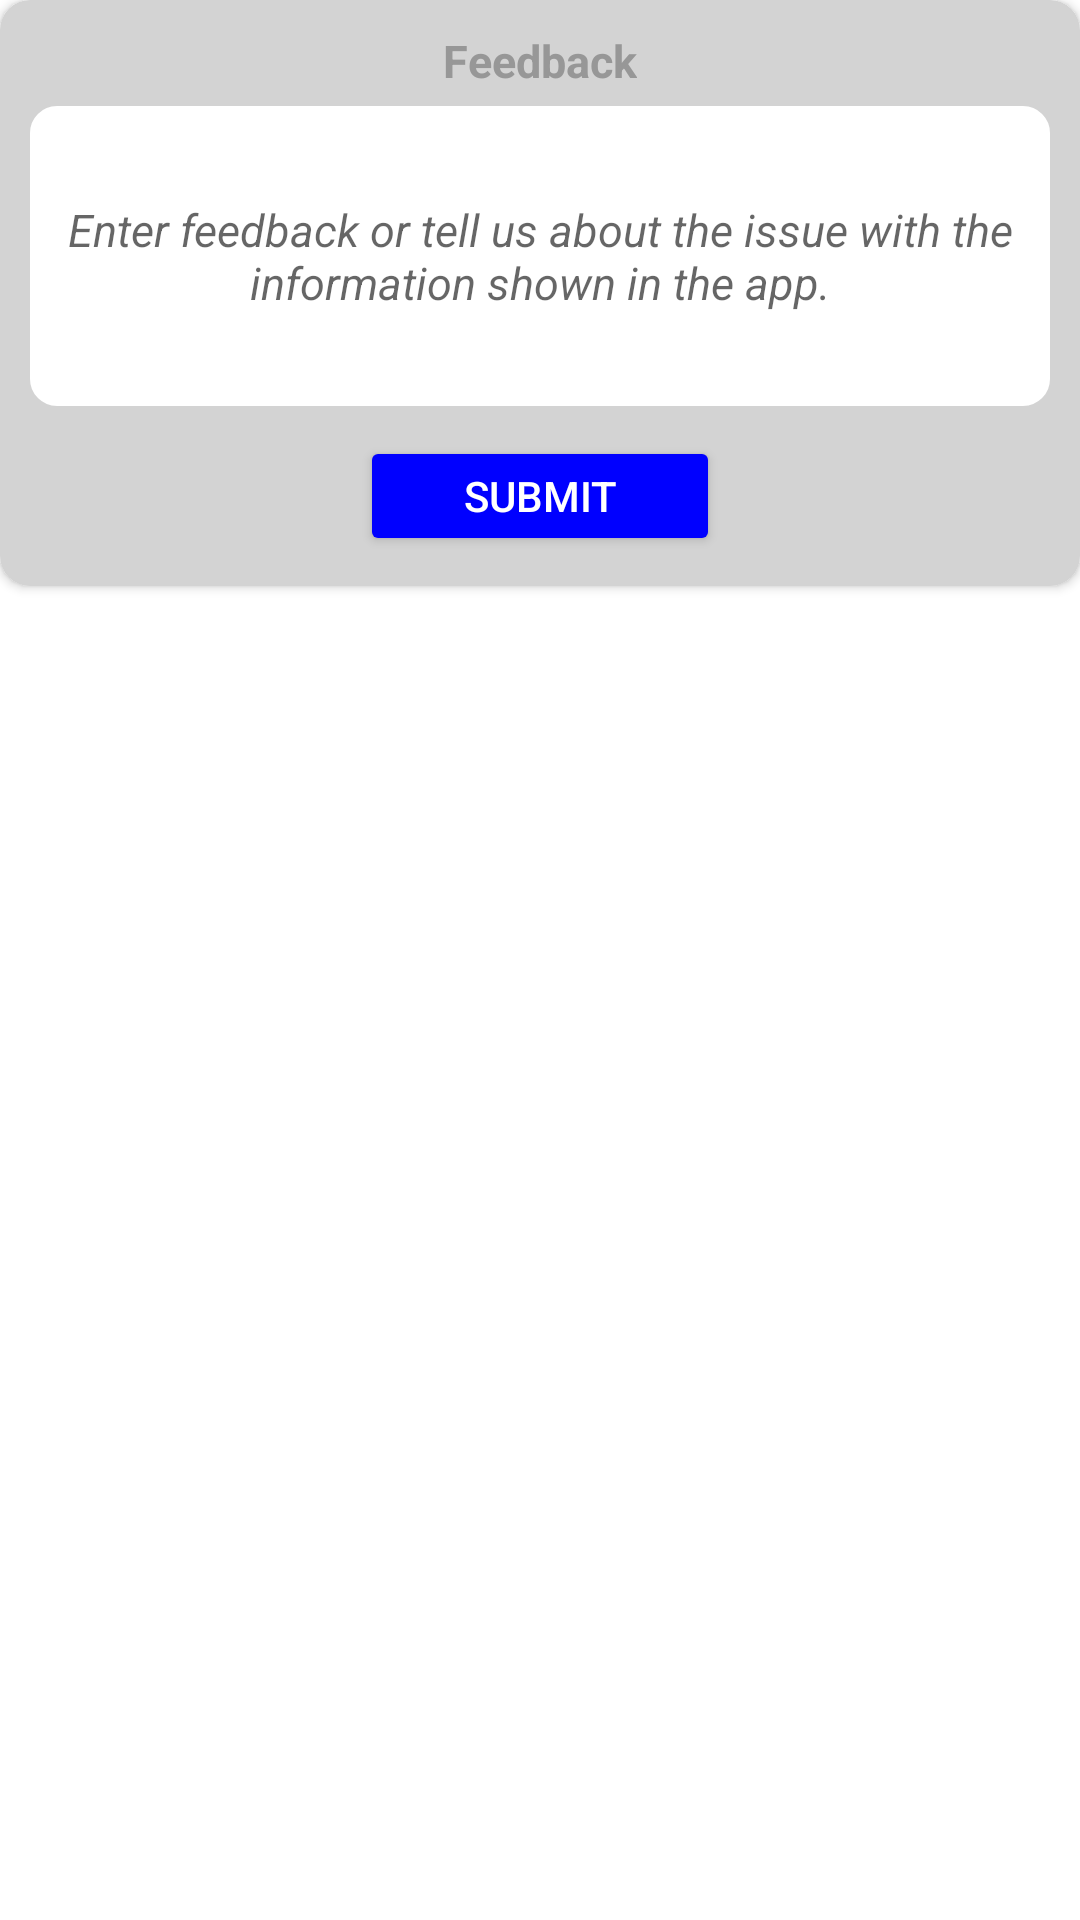

Android layout source for this screen:
<!-- AndroidManifest.xml: application theme Theme.TPOApp -->
<!-- res/layout/feedback_dialog.xml -->
<?xml version="1.0" encoding="utf-8"?>
<RelativeLayout xmlns:android="http://schemas.android.com/apk/res/android"
    android:layout_width="match_parent"
    android:layout_height="match_parent"
    android:background="@android:color/transparent"
    xmlns:app="http://schemas.android.com/apk/res-auto">

    <androidx.cardview.widget.CardView
        android:layout_width="match_parent"
        android:layout_height="wrap_content"
        app:cardCornerRadius="10dp"
        app:contentPadding="10dp"
        app:cardBackgroundColor="@color/light_grey"
        android:id="@+id/feedbackCardView">

        <RelativeLayout
            android:layout_width="match_parent"
            android:layout_height="match_parent">

            <TextView
                android:layout_width="wrap_content"
                android:layout_height="wrap_content"
                android:text="Feedback"
                android:layout_centerHorizontal="true"
                android:textColor="@color/dark_grey"
                android:textSize="15sp"
                android:textStyle="bold"
                android:id="@+id/feedbackTextView"/>

            <EditText
                android:layout_width="match_parent"
                android:layout_height="100dp"
                android:layout_below="@+id/feedbackTextView"
                android:layout_marginTop="5dp"
                android:textAlignment="center"
                android:background="@drawable/edit_text_border"
                android:backgroundTint="@color/white"
                android:maxLength="200"
                android:hint="Enter feedback or tell us about the issue with the information shown in the app."
                android:textSize="15sp"
                android:textStyle="italic"
                android:textColor="@color/dark_grey"
                android:id="@+id/feedbackEditText"/>

            <Button
                android:layout_width="120dp"
                android:layout_height="40dp"
                android:layout_below="@+id/feedbackEditText"
                android:text="Submit"
                android:layout_marginTop="10dp"
                android:backgroundTint="@color/blue"
                android:layout_centerHorizontal="true"
                android:textColor="@color/white"
                android:id="@+id/feedbackSubmitButton"/>

        </RelativeLayout>

    </androidx.cardview.widget.CardView>

</RelativeLayout>
<!-- resources referenced by this layout -->
<resources>
  <color name="blue">#0000FF</color>
  <color name="dark_grey">#979797</color>
  <color name="light_grey">#D3D3D3</color>
  <color name="white">#FFFFFFFF</color>
  <!-- drawable edit_text_border (drawable) -->
  <?xml version="1.0" encoding="utf-8"?>
  <selector xmlns:android="http://schemas.android.com/apk/res/android">
      <item android:state_focused="true">
          <shape android:shape="rectangle">
              <stroke android:width="2dp" android:color="@color/dark_grey" />
              <corners android:radius="8dp" />
          </shape>
      </item>
      <item>
          <shape android:shape="rectangle">
              <stroke android:width="2dp" android:color="@color/light_grey" />
              <corners android:radius="8dp" />
          </shape>
      </item>
  </selector>
  <style name="Theme.TPOApp" parent="Theme.MaterialComponents.DayNight.NoActionBar">
          
          <item name="colorPrimary">@color/black</item>
          <item name="colorPrimaryVariant">@color/blue</item>
          <item name="colorOnPrimary">@color/white</item>
          
          <item name="colorSecondary">@color/dark_grey</item>
          <item name="colorSecondaryVariant">@color/light_grey</item>
          <item name="colorOnSecondary">@color/black</item>
          
          <item name="android:statusBarColor">@color/black</item>
          
      </style>
  <color name="black">#FF000000</color>
</resources>
